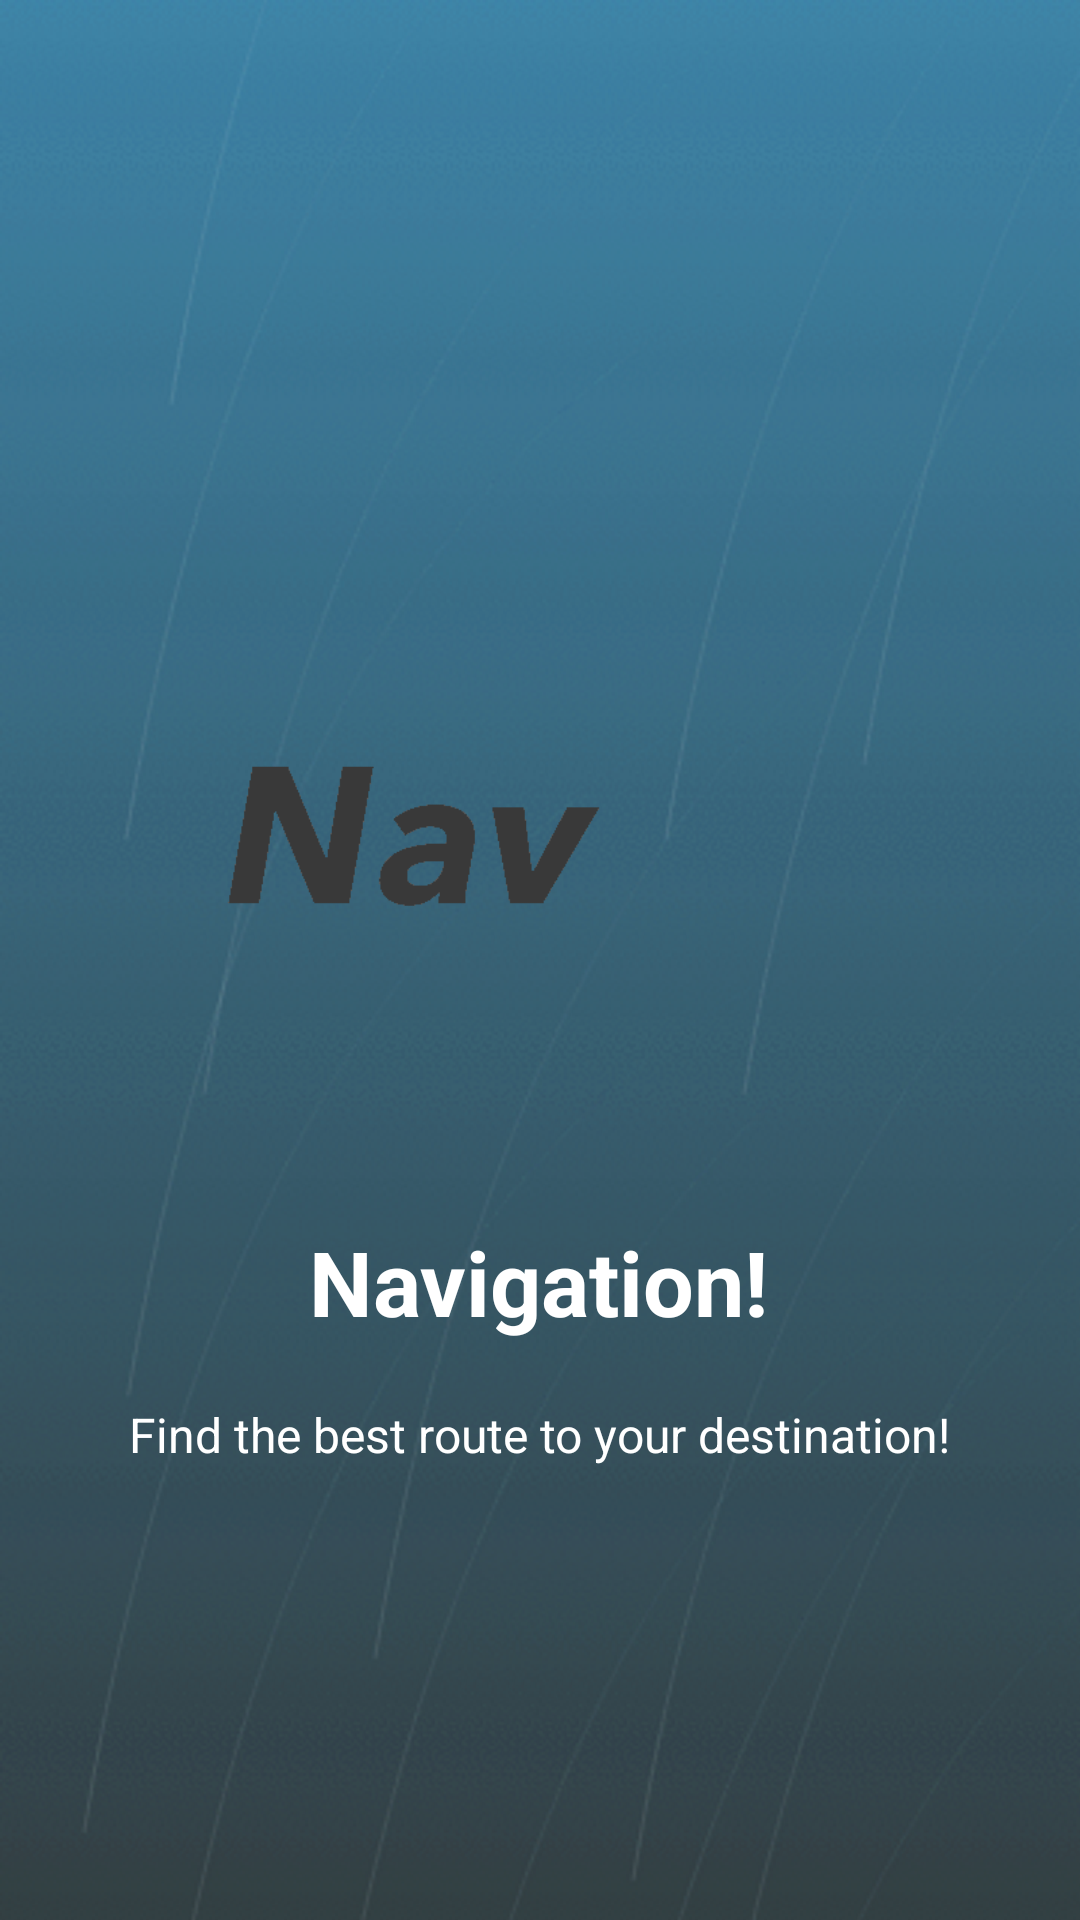

The Android layout XML behind this screen, and the referenced resources:
<!-- AndroidManifest.xml: application theme AppTheme -->
<!-- res/layout/welcome_slide2.xml -->
<?xml version="1.0" encoding="utf-8"?>
<RelativeLayout xmlns:android="http://schemas.android.com/apk/res/android"
    android:layout_width="match_parent"
    android:layout_height="match_parent"
    android:background="@drawable/mbg">

    <LinearLayout
        android:layout_width="wrap_content"
        android:layout_height="wrap_content"
        android:layout_centerInParent="true"
        android:gravity="center_horizontal"
        android:orientation="vertical">

        <ImageView
            android:layout_width="@dimen/img_width_height"
            android:layout_height="@dimen/img_width_height"
            android:src="@drawable/logo_nav" />

        <TextView
            android:layout_width="wrap_content"
            android:layout_height="wrap_content"
            android:text="@string/slide_2_title"
            android:textColor="@android:color/white"
            android:textSize="@dimen/slide_title"
            android:textStyle="bold" />

        <TextView
            android:layout_width="wrap_content"
            android:layout_height="wrap_content"
            android:layout_marginTop="20dp"
            android:paddingLeft="@dimen/desc_padding"
            android:paddingRight="@dimen/desc_padding"
            android:text="@string/slide_2_desc"
            android:textAlignment="center"
            android:textColor="@android:color/white"
            android:textSize="@dimen/slide_desc" />

    </LinearLayout>


</RelativeLayout>
<!-- resources referenced by this layout -->
<resources>
  <dimen name="desc_padding">40dp</dimen>
  <dimen name="img_width_height">256dp</dimen>
  <dimen name="slide_desc">16dp</dimen>
  <dimen name="slide_title">30dp</dimen>
  <!-- drawable logo_nav: png bitmap (drawable, 3453 bytes) -->
  <!-- drawable mbg: png bitmap (drawable, 461730 bytes) -->
  <string name="slide_2_desc">Find the best route to your destination!</string>
  <string name="slide_2_title">Navigation!</string>
  <style name="AppTheme" parent="Theme.AppCompat.Light.NoActionBar">
          
          <item name="colorPrimary">@color/colorPrimary</item>
          <item name="colorPrimaryDark">@color/colorPrimaryDark</item>
          <item name="colorAccent">@color/colorAccent</item>
          <item name="windowActionBar">false</item>
          <item name="windowNoTitle">true</item>
          <item name="android:windowFullscreen">true</item>
          <item name="android:windowContentOverlay">@null</item>
      </style>
  <color name="colorPrimary">#008577</color>
  <color name="colorPrimaryDark">#00574B</color>
  <color name="colorAccent">#D81B60</color>
</resources>
